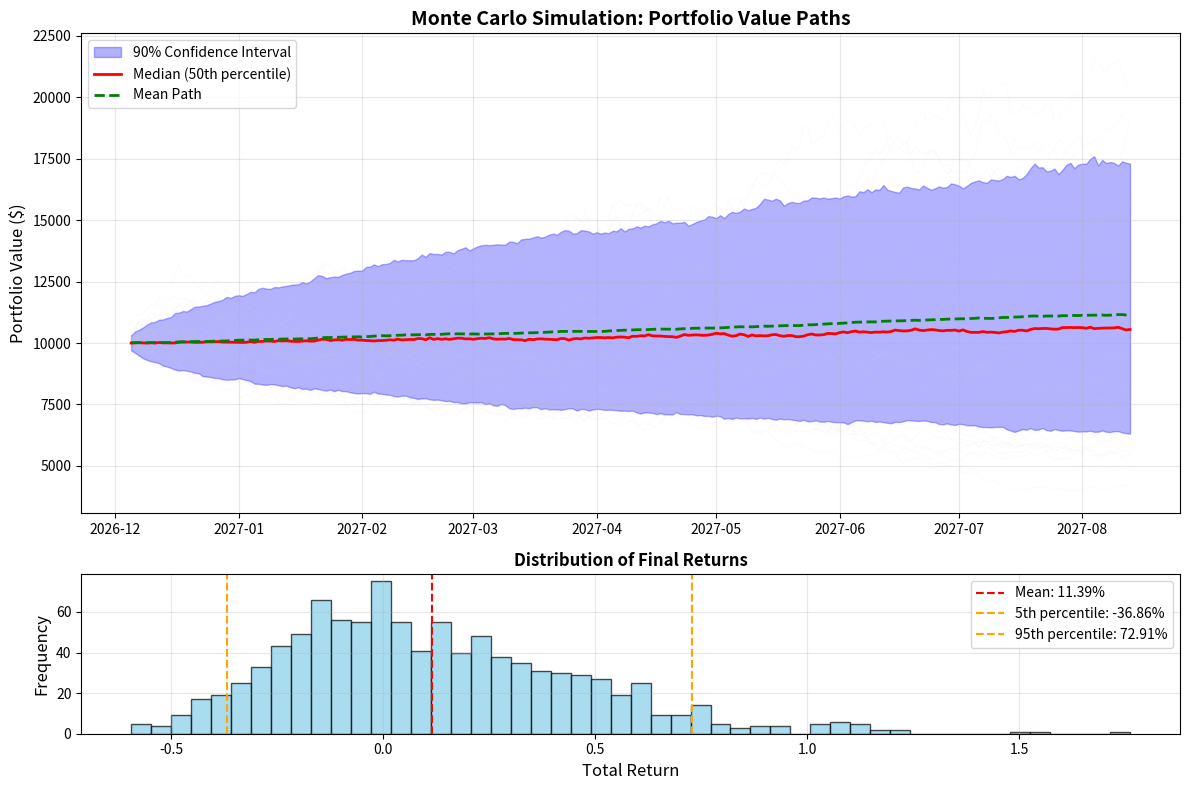

The script that saved this image:
"""
Monte Carlo Simulation for Backtesting

This module provides comprehensive Monte Carlo simulation capabilities for backtesting,
including bootstrapped historical returns, percentile calculations, and visualization.
"""

import numpy as np
import pandas as pd
import matplotlib.pyplot as plt
import seaborn as sns
from typing import Dict, List, Tuple, Optional, Union
from dataclasses import dataclass
import warnings
from pathlib import Path
import logging

# Configure logging
logger = logging.getLogger(__name__)


@dataclass
class MonteCarloConfig:
    """Configuration for Monte Carlo simulation."""
    n_simulations: int = 1000
    confidence_levels: List[float] = None
    bootstrap_method: str = "historical"  # "historical", "parametric", "block"
    block_size: int = 20  # For block bootstrap
    random_seed: int = 42
    initial_capital: float = 10000.0
    include_dividends: bool = True
    transaction_costs: bool = True
    cost_rate: float = 0.001  # 0.1% per trade
    
    def __post_init__(self):
        if self.confidence_levels is None:
            self.confidence_levels = [0.05, 0.50, 0.95]  # 5th, 50th, 95th percentiles


class MonteCarloSimulator:
    """
    Monte Carlo simulation for portfolio backtesting.
    
    This class provides methods to simulate portfolio performance using
    bootstrapped historical returns and calculate confidence intervals.
    """
    
    def __init__(self, config: Optional[MonteCarloConfig] = None):
        """
        Initialize the Monte Carlo simulator.
        
        Args:
            config: Configuration for the simulation
        """
        self.config = config or MonteCarloConfig()
        self.results = {}
        self.simulated_paths = None
        self.percentiles = None
        
        # Set random seed
        np.random.seed(self.config.random_seed)
        
    def simulate_portfolio_paths(
        self,
        returns: pd.Series,
        initial_capital: Optional[float] = None,
        n_simulations: Optional[int] = None
    ) -> pd.DataFrame:
        """
        Simulate portfolio paths using bootstrapped historical returns.
        
        Args:
            returns: Historical returns series (daily, weekly, etc.)
            initial_capital: Starting portfolio value
            n_simulations: Number of simulation paths
            
        Returns:
            DataFrame with simulated portfolio paths
        """
        if returns.empty:
            raise ValueError("Returns series cannot be empty")
            
        # Use config values if not provided
        initial_capital = initial_capital or self.config.initial_capital
        n_simulations = n_simulations or self.config.n_simulations
        
        # Clean returns data
        returns = returns.dropna()
        n_periods = len(returns)
        
        if n_periods < 30:
            warnings.warn(f"Limited historical data: {n_periods} periods")
        
        logger.info(f"Simulating {n_simulations} paths over {n_periods} periods")
        
        # Generate bootstrapped return paths
        if self.config.bootstrap_method == "historical":
            paths = self._bootstrap_historical_returns(returns, n_simulations, n_periods)
        elif self.config.bootstrap_method == "block":
            paths = self._block_bootstrap_returns(returns, n_simulations, n_periods)
        elif self.config.bootstrap_method == "parametric":
            paths = self._parametric_bootstrap_returns(returns, n_simulations, n_periods)
        else:
            raise ValueError(f"Unknown bootstrap method: {self.config.bootstrap_method}")
        
        # Convert to portfolio values
        portfolio_paths = self._calculate_portfolio_values(paths, initial_capital)
        
        # Store results
        self.simulated_paths = portfolio_paths
        self.results['n_simulations'] = n_simulations
        self.results['n_periods'] = n_periods
        self.results['initial_capital'] = initial_capital
        
        return portfolio_paths
    
    def _bootstrap_historical_returns(
        self, 
        returns: pd.Series, 
        n_simulations: int, 
        n_periods: int
    ) -> np.ndarray:
        """
        Bootstrap historical returns by sampling with replacement.
        
        Args:
            returns: Historical returns
            n_simulations: Number of simulation paths
            n_periods: Number of periods to simulate
            
        Returns:
            Array of bootstrapped return paths
        """
        returns_array = returns.values
        paths = np.zeros((n_simulations, n_periods))
        
        for i in range(n_simulations):
            # Sample returns with replacement
            sampled_returns = np.random.choice(returns_array, size=n_periods, replace=True)
            paths[i] = sampled_returns
            
        return paths
    
    def _block_bootstrap_returns(
        self, 
        returns: pd.Series, 
        n_simulations: int, 
        n_periods: int
    ) -> np.ndarray:
        """
        Block bootstrap to preserve time series structure.
        
        Args:
            returns: Historical returns
            n_simulations: Number of simulation paths
            n_periods: Number of periods to simulate
            
        Returns:
            Array of block-bootstrapped return paths
        """
        returns_array = returns.values
        n_historical = len(returns_array)
        block_size = self.config.block_size
        
        # Calculate number of blocks needed
        n_blocks_needed = int(np.ceil(n_periods / block_size))
        
        paths = np.zeros((n_simulations, n_periods))
        
        for i in range(n_simulations):
            path = []
            for _ in range(n_blocks_needed):
                # Sample a random starting point
                start_idx = np.random.randint(0, n_historical - block_size + 1)
                block = returns_array[start_idx:start_idx + block_size]
                path.extend(block)
            
            # Trim to exact length if needed
            paths[i] = path[:n_periods]
            
        return paths
    
    def _parametric_bootstrap_returns(
        self, 
        returns: pd.Series, 
        n_simulations: int, 
        n_periods: int
    ) -> np.ndarray:
        """
        Parametric bootstrap assuming normal distribution.
        
        Args:
            returns: Historical returns
            n_simulations: Number of simulation paths
            n_periods: Number of periods to simulate
            
        Returns:
            Array of parametrically bootstrapped return paths
        """
        mean_return = returns.mean()
        std_return = returns.std()
        
        paths = np.random.normal(
            mean_return, 
            std_return, 
            size=(n_simulations, n_periods)
        )
        
        return paths
    
    def _calculate_portfolio_values(
        self, 
        return_paths: np.ndarray, 
        initial_capital: float
    ) -> pd.DataFrame:
        """
        Calculate portfolio values from return paths.
        
        Args:
            return_paths: Array of return paths
            initial_capital: Starting portfolio value
            
        Returns:
            DataFrame with portfolio value paths
        """
        # Calculate cumulative returns
        cumulative_returns = np.cumprod(1 + return_paths, axis=1)
        
        # Calculate portfolio values
        portfolio_values = cumulative_returns * initial_capital
        
        # Create DataFrame with proper indexing
        n_periods = portfolio_values.shape[1]
        dates = pd.date_range(
            start=pd.Timestamp.now().date(),
            periods=n_periods,
            freq='D'
        )
        
        df = pd.DataFrame(
            portfolio_values.T,
            index=dates,
            columns=[f'Path_{i}' for i in range(portfolio_values.shape[0])]
        )
        
        return df
    
    def calculate_percentiles(self, confidence_levels: Optional[List[float]] = None) -> pd.DataFrame:
        """
        Calculate percentile bands for the simulated paths.
        
        Args:
            confidence_levels: List of percentiles to calculate
            
        Returns:
            DataFrame with percentile values over time
        """
        if self.simulated_paths is None:
            raise ValueError("Must run simulation first. Call simulate_portfolio_paths()")
        
        confidence_levels = confidence_levels or self.config.confidence_levels
        
        # Calculate percentiles across all paths for each time period
        percentiles = {}
        for level in confidence_levels:
            percentile_values = np.percentile(self.simulated_paths.values, level * 100, axis=1)
            percentiles[f'P{int(level * 100)}'] = percentile_values
        
        # Add mean path
        percentiles['Mean'] = self.simulated_paths.mean(axis=1)
        
        # Create DataFrame
        percentile_df = pd.DataFrame(
            percentiles,
            index=self.simulated_paths.index
        )
        
        self.percentiles = percentile_df
        return percentile_df
    
    def get_summary_statistics(self) -> Dict[str, float]:
        """
        Calculate summary statistics from the simulation.
        
        Returns:
            Dictionary with summary statistics
        """
        if self.simulated_paths is None:
            raise ValueError("Must run simulation first. Call simulate_portfolio_paths()")
        
        # Final values for all paths
        final_values = self.simulated_paths.iloc[-1]
        initial_capital = self.results['initial_capital']
        
        # Calculate statistics
        total_returns = (final_values - initial_capital) / initial_capital
        
        stats = {
            'mean_final_value': final_values.mean(),
            'std_final_value': final_values.std(),
            'mean_total_return': total_returns.mean(),
            'std_total_return': total_returns.std(),
            'min_final_value': final_values.min(),
            'max_final_value': final_values.max(),
            'min_total_return': total_returns.min(),
            'max_total_return': total_returns.max(),
            'var_95': np.percentile(total_returns, 5),  # 95% VaR
            'var_99': np.percentile(total_returns, 1),  # 99% VaR
            'cvar_95': total_returns[total_returns <= np.percentile(total_returns, 5)].mean(),
            'cvar_99': total_returns[total_returns <= np.percentile(total_returns, 1)].mean(),
            'probability_of_loss': (total_returns < 0).mean(),
            'probability_of_20_percent_loss': (total_returns < -0.20).mean(),
            'probability_of_50_percent_loss': (total_returns < -0.50).mean(),
        }
        
        # Add percentile statistics
        if self.percentiles is not None:
            for col in self.percentiles.columns:
                if col.startswith('P'):
                    final_percentile = self.percentiles[col].iloc[-1]
                    stats[f'final_{col.lower()}'] = final_percentile
                    stats[f'return_{col.lower()}'] = (final_percentile - initial_capital) / initial_capital
        
        return stats
    
    def plot_simulation_results(
        self,
        figsize: Tuple[int, int] = (12, 8),
        show_paths: bool = True,
        n_paths_to_show: int = 50,
        alpha_paths: float = 0.1,
        confidence_bands: bool = True,
        save_path: Optional[str] = None
    ) -> plt.Figure:
        """
        Create a comprehensive visualization of the Monte Carlo simulation results.
        
        Args:
            figsize: Figure size
            show_paths: Whether to show individual paths
            n_paths_to_show: Number of individual paths to display
            alpha_paths: Transparency for individual paths
            confidence_bands: Whether to show confidence bands
            save_path: Optional path to save the plot
            
        Returns:
            Matplotlib figure
        """
        if self.simulated_paths is None:
            raise ValueError("Must run simulation first. Call simulate_portfolio_paths()")
        
        # Calculate percentiles if not already done
        if self.percentiles is None:
            self.calculate_percentiles()
        
        # Create figure
        fig, (ax1, ax2) = plt.subplots(2, 1, figsize=figsize, height_ratios=[3, 1])
        
        # Plot 1: Portfolio Value Paths with Confidence Bands
        if show_paths:
            # Show subset of individual paths
            paths_to_show = min(n_paths_to_show, self.simulated_paths.shape[1])
            for i in range(paths_to_show):
                ax1.plot(
                    self.simulated_paths.index,
                    self.simulated_paths.iloc[:, i],
                    color='lightgray',
                    alpha=alpha_paths,
                    linewidth=0.5
                )
        
        # Plot confidence bands
        if confidence_bands:
            # 5th percentile (lower bound)
            ax1.fill_between(
                self.percentiles.index,
                self.percentiles['P5'],
                self.percentiles['P95'],
                alpha=0.3,
                color='blue',
                label='90% Confidence Interval'
            )
            
            # 50th percentile (median)
            ax1.plot(
                self.percentiles.index,
                self.percentiles['P50'],
                color='red',
                linewidth=2,
                label='Median (50th percentile)'
            )
            
            # Mean path
            ax1.plot(
                self.percentiles.index,
                self.percentiles['Mean'],
                color='green',
                linewidth=2,
                linestyle='--',
                label='Mean Path'
            )
        
        ax1.set_title('Monte Carlo Simulation: Portfolio Value Paths', fontsize=14, fontweight='bold')
        ax1.set_ylabel('Portfolio Value ($)', fontsize=12)
        ax1.legend()
        ax1.grid(True, alpha=0.3)
        
        # Plot 2: Return Distribution at Final Period
        final_returns = (self.simulated_paths.iloc[-1] - self.results['initial_capital']) / self.results['initial_capital']
        
        ax2.hist(final_returns, bins=50, alpha=0.7, color='skyblue', edgecolor='black')
        ax2.axvline(final_returns.mean(), color='red', linestyle='--', label=f'Mean: {final_returns.mean():.2%}')
        ax2.axvline(np.percentile(final_returns, 5), color='orange', linestyle='--', label=f'5th percentile: {np.percentile(final_returns, 5):.2%}')
        ax2.axvline(np.percentile(final_returns, 95), color='orange', linestyle='--', label=f'95th percentile: {np.percentile(final_returns, 95):.2%}')
        
        ax2.set_title('Distribution of Final Returns', fontsize=12, fontweight='bold')
        ax2.set_xlabel('Total Return', fontsize=12)
        ax2.set_ylabel('Frequency', fontsize=12)
        ax2.legend()
        ax2.grid(True, alpha=0.3)
        
        plt.tight_layout()
        
        if save_path:
            plt.savefig(save_path, dpi=300, bbox_inches='tight')
            logger.info(f"Plot saved to {save_path}")
        
        return fig
    
    def create_detailed_report(self) -> Dict[str, any]:
        """
        Create a detailed report of the Monte Carlo simulation.
        
        Returns:
            Dictionary containing comprehensive simulation results
        """
        if self.simulated_paths is None:
            raise ValueError("Must run simulation first. Call simulate_portfolio_paths()")
        
        # Calculate percentiles if not already done
        if self.percentiles is None:
            self.calculate_percentiles()
        
        # Get summary statistics
        stats = self.get_summary_statistics()
        
        # Create detailed report
        report = {
            'simulation_config': {
                'n_simulations': self.results['n_simulations'],
                'n_periods': self.results['n_periods'],
                'initial_capital': self.results['initial_capital'],
                'bootstrap_method': self.config.bootstrap_method,
                'confidence_levels': self.config.confidence_levels
            },
            'summary_statistics': stats,
            'percentile_analysis': {
                'final_values': self.percentiles.iloc[-1].to_dict(),
                'max_drawdowns': self._calculate_max_drawdowns(),
                'volatility_analysis': self._calculate_volatility_analysis()
            },
            'risk_metrics': {
                'var_95': stats['var_95'],
                'var_99': stats['var_99'],
                'cvar_95': stats['cvar_95'],
                'cvar_99': stats['cvar_99'],
                'probability_of_loss': stats['probability_of_loss']
            }
        }
        
        return report
    
    def _calculate_max_drawdowns(self) -> Dict[str, float]:
        """Calculate maximum drawdowns for each percentile path."""
        drawdowns = {}
        
        for col in self.percentiles.columns:
            if col.startswith('P') or col == 'Mean':
                equity_curve = self.percentiles[col]
                running_max = equity_curve.cummax()
                drawdown = (equity_curve - running_max) / running_max
                drawdowns[f'max_drawdown_{col}'] = drawdown.min()
        
        return drawdowns
    
    def _calculate_volatility_analysis(self) -> Dict[str, float]:
        """Calculate volatility analysis for the simulation."""
        # Calculate daily returns for all paths
        daily_returns = self.simulated_paths.pct_change().dropna()
        
        # Calculate volatility for each path
        path_volatilities = daily_returns.std(axis=0)
        
        return {
            'mean_volatility': path_volatilities.mean(),
            'volatility_std': path_volatilities.std(),
            'min_volatility': path_volatilities.min(),
            'max_volatility': path_volatilities.max(),
            'volatility_5th_percentile': np.percentile(path_volatilities, 5),
            'volatility_95th_percentile': np.percentile(path_volatilities, 95)
        }


def run_monte_carlo_analysis(
    returns: pd.Series,
    initial_capital: float = 10000.0,
    n_simulations: int = 1000,
    bootstrap_method: str = "historical",
    confidence_levels: List[float] = None,
    plot_results: bool = True,
    save_plot: Optional[str] = None,
    return_simulator: bool = False
) -> Union[Dict[str, any], Tuple[Dict[str, any], MonteCarloSimulator]]:
    """
    Convenience function to run a complete Monte Carlo analysis.
    
    Args:
        returns: Historical returns series
        initial_capital: Starting portfolio value
        n_simulations: Number of simulation paths
        bootstrap_method: Bootstrap method to use
        confidence_levels: Percentiles to calculate
        plot_results: Whether to create visualization
        save_plot: Optional path to save plot
        return_simulator: Whether to return the simulator object
        
    Returns:
        Dictionary with analysis results (and optionally the simulator)
    """
    # Create configuration
    config = MonteCarloConfig(
        n_simulations=n_simulations,
        bootstrap_method=bootstrap_method,
        confidence_levels=confidence_levels,
        initial_capital=initial_capital
    )
    
    # Create and run simulator
    simulator = MonteCarloSimulator(config)
    
    # Run simulation
    simulator.simulate_portfolio_paths(returns, initial_capital, n_simulations)
    
    # Calculate percentiles
    simulator.calculate_percentiles()
    
    # Create report
    report = simulator.create_detailed_report()
    
    # Create plot if requested
    if plot_results:
        simulator.plot_simulation_results(save_path=save_plot)
    
    if return_simulator:
        return report, simulator
    else:
        return report


# Example usage and testing
if __name__ == "__main__":
    # Generate sample data for testing
    np.random.seed(42)
    dates = pd.date_range('2020-01-01', periods=252, freq='D')
    sample_returns = pd.Series(
        np.random.normal(0.0005, 0.02, 252),  # Daily returns with 0.05% mean, 2% std
        index=dates
    )
    
    # Run Monte Carlo analysis
    results = run_monte_carlo_analysis(
        returns=sample_returns,
        initial_capital=10000.0,
        n_simulations=1000,
        bootstrap_method="historical",
        plot_results=True
    )
    
    print("Monte Carlo Analysis Results:")
    print("=" * 50)
    print(f"Mean Final Value: ${results['summary_statistics']['mean_final_value']:,.2f}")
    print(f"5th Percentile Final Value: ${results['summary_statistics']['final_p5']:,.2f}")
    print(f"95th Percentile Final Value: ${results['summary_statistics']['final_p95']:,.2f}")
    print(f"Probability of Loss: {results['summary_statistics']['probability_of_loss']:.2%}")
    print(f"95% VaR: {results['summary_statistics']['var_95']:.2%}")
    print(f"95% CVaR: {results['summary_statistics']['cvar_95']:.2%}") 
